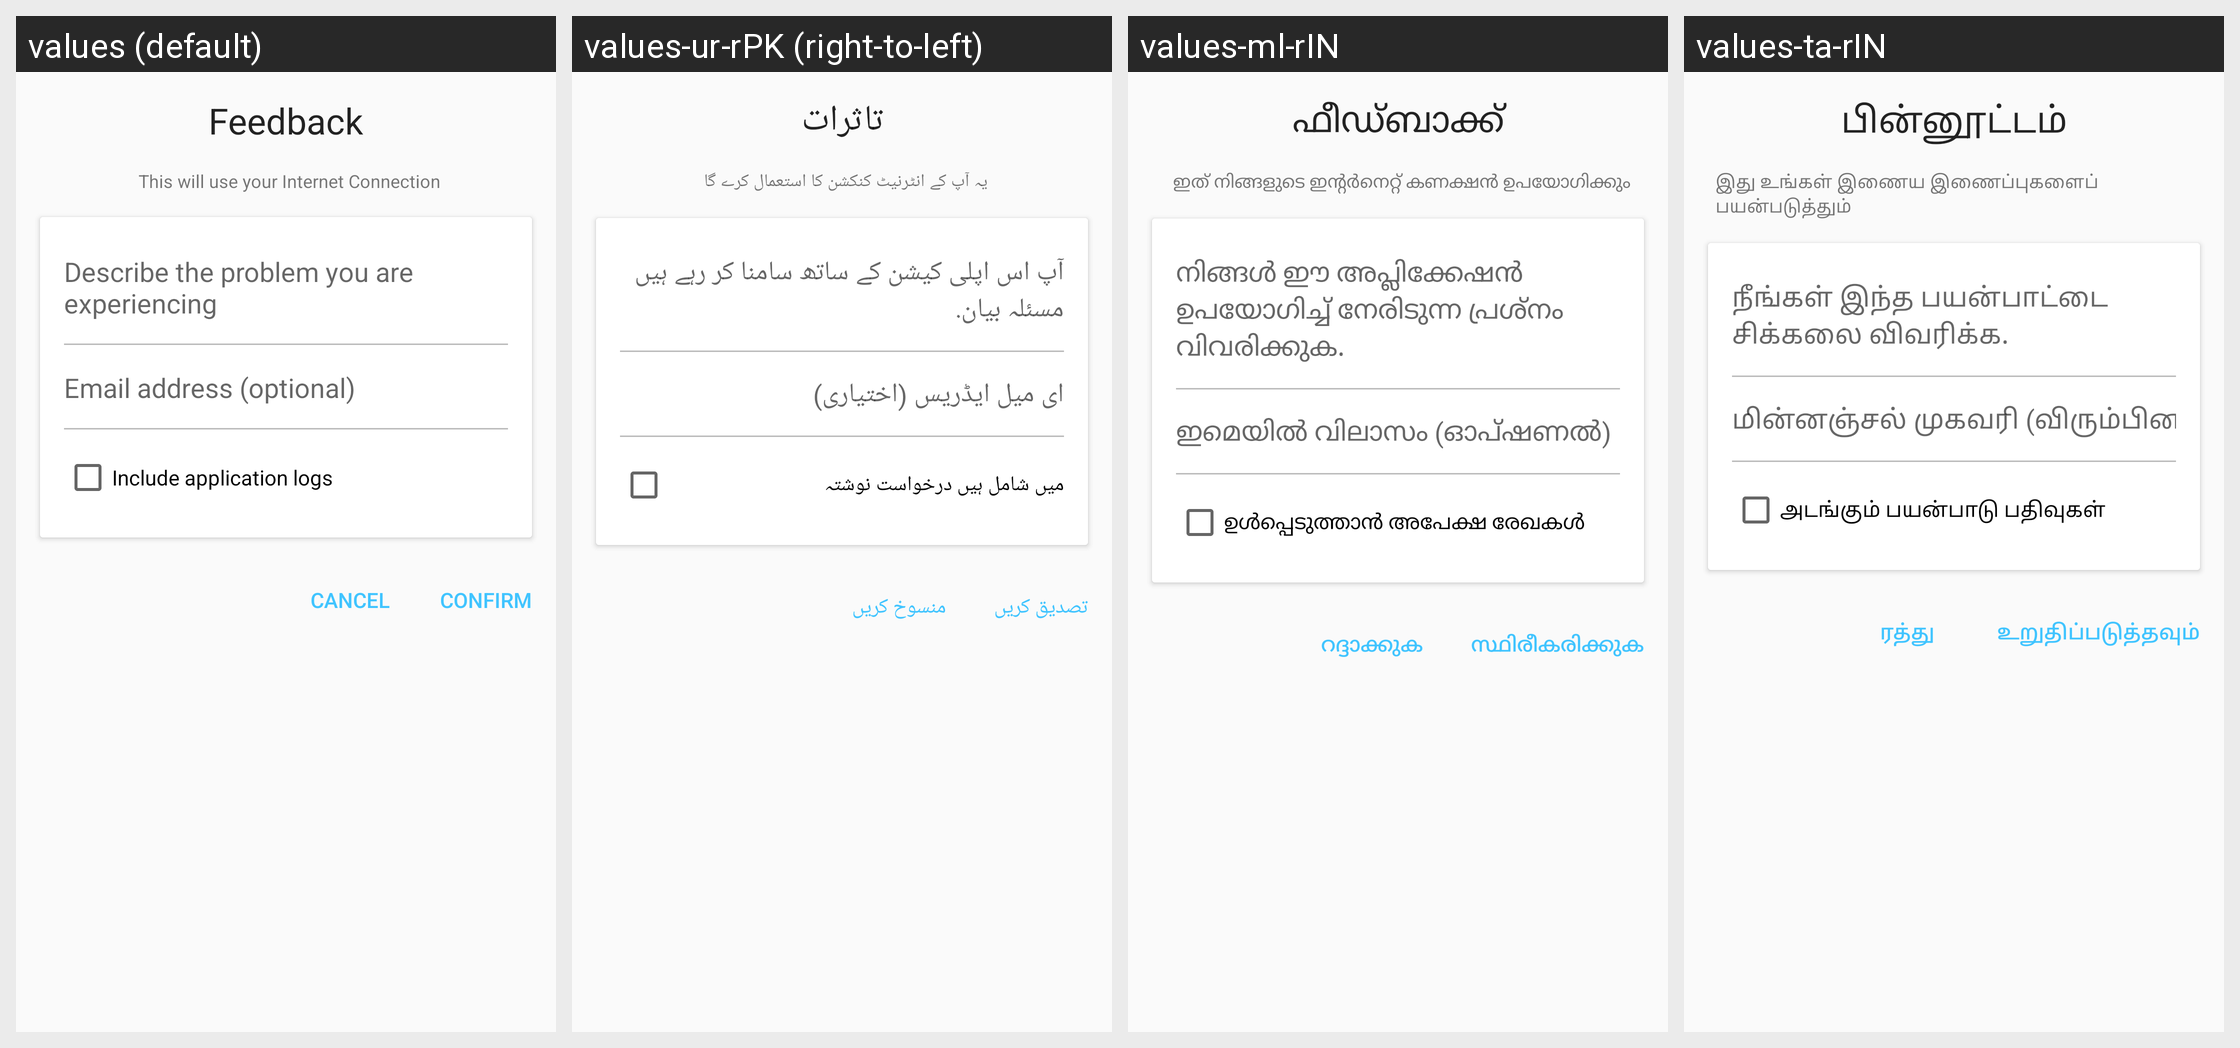

Locale-by-locale string values for the Android screen shown in this grid:
Android screen res/layout/dialog_feedback.xml rendered under 4 locales, left to right: values (default), values-ur-rPK (right-to-left), values-ml-rIN, values-ta-rIN. Device: Nexus 5 (rendered at 1080×1920; each locale shown at half size, 540×960, under a caption strip naming it); theme AppTheme.
Other locales in the repository, not shown: values-am-rET, values-ar-rSA, values-bn-rBD, values-es-rES, values-fa-rAF, values-fa-rIR, values-fr-rFR, values-gu-rIN, values-ha-rHG, values-hi-rIN, values-in-rID, values-ja-rJP, values-km-rKH, values-kn-rIN, values-mn-rMN, values-mr-rIN, values-my-rMM, values-ne-rNP, values-nl-rNL, values-pa-rIN, values-ps-rAF, values-pt-rPT, values-ru-rRU, values-sw-rKE, values-te-rIN, values-th-rTH, values-tl-rPH, values-tr-rTR, values-vi-rVN, values-zh-rCN, values-zh-rTW.
Strings drawn on this screen, with the default value and each locale's value (text and hints the layout hard-codes, and strings that could not be matched under every locale, appear in the picture but are not listed):

feedback
  values: Feedback
  values-ur-rPK: تاثرات
  values-ml-rIN: ഫീഡ്ബാക്ക്
  values-ta-rIN: பின்னூட்டம்

requires_internet
  values: This will use your Internet Connection
  values-ur-rPK: یہ آپ کے انٹرنیٹ کنکشن کا استعمال کرے گا
  values-ml-rIN: ഇത് നിങ്ങളുടെ ഇന്റർനെറ്റ് കണക്ഷൻ ഉപയോഗിക്കും
  values-ta-rIN: இது உங்கள் இணைய இணைப்புகளைப் பயன்படுத்தும்

bug_report
  values: Describe the problem you are experiencing
  values-ur-rPK: آپ اس اپلی کیشن کے ساتھ سامنا کر رہے ہیں مسئلہ بیان.
  values-ml-rIN: നിങ്ങൾ ഈ അപ്ലിക്കേഷൻ ഉപയോഗിച്ച് നേരിടുന്ന പ്രശ്നം വിവരിക്കുക.
  values-ta-rIN: நீங்கள் இந்த பயன்பாட்டை சிக்கலை விவரிக்க.

email_optional
  values: Email address (optional)
  values-ur-rPK: ای میل ایڈریس (اختیاری)
  values-ml-rIN: ഇമെയിൽ വിലാസം (ഓപ്ഷണൽ)
  values-ta-rIN: மின்னஞ்சல் முகவரி (விரும்பினால்)

include_logs
  values: Include application logs
  values-ur-rPK: میں شامل ہیں درخواست نوشتہ
  values-ml-rIN: ഉൾപ്പെടുത്താൻ അപേക്ഷ രേഖകൾ
  values-ta-rIN: அடங்கும் பயன்பாடு பதிவுகள்

title_cancel
  values: Cancel
  values-ur-rPK: منسوخ کریں
  values-ml-rIN: റദ്ദാക്കുക
  values-ta-rIN: ரத்து

confirm
  values: Confirm
  values-ur-rPK: تصدیق کریں
  values-ml-rIN: സ്ഥിരീകരിക്കുക
  values-ta-rIN: உறுதிப்படுத்தவும்
